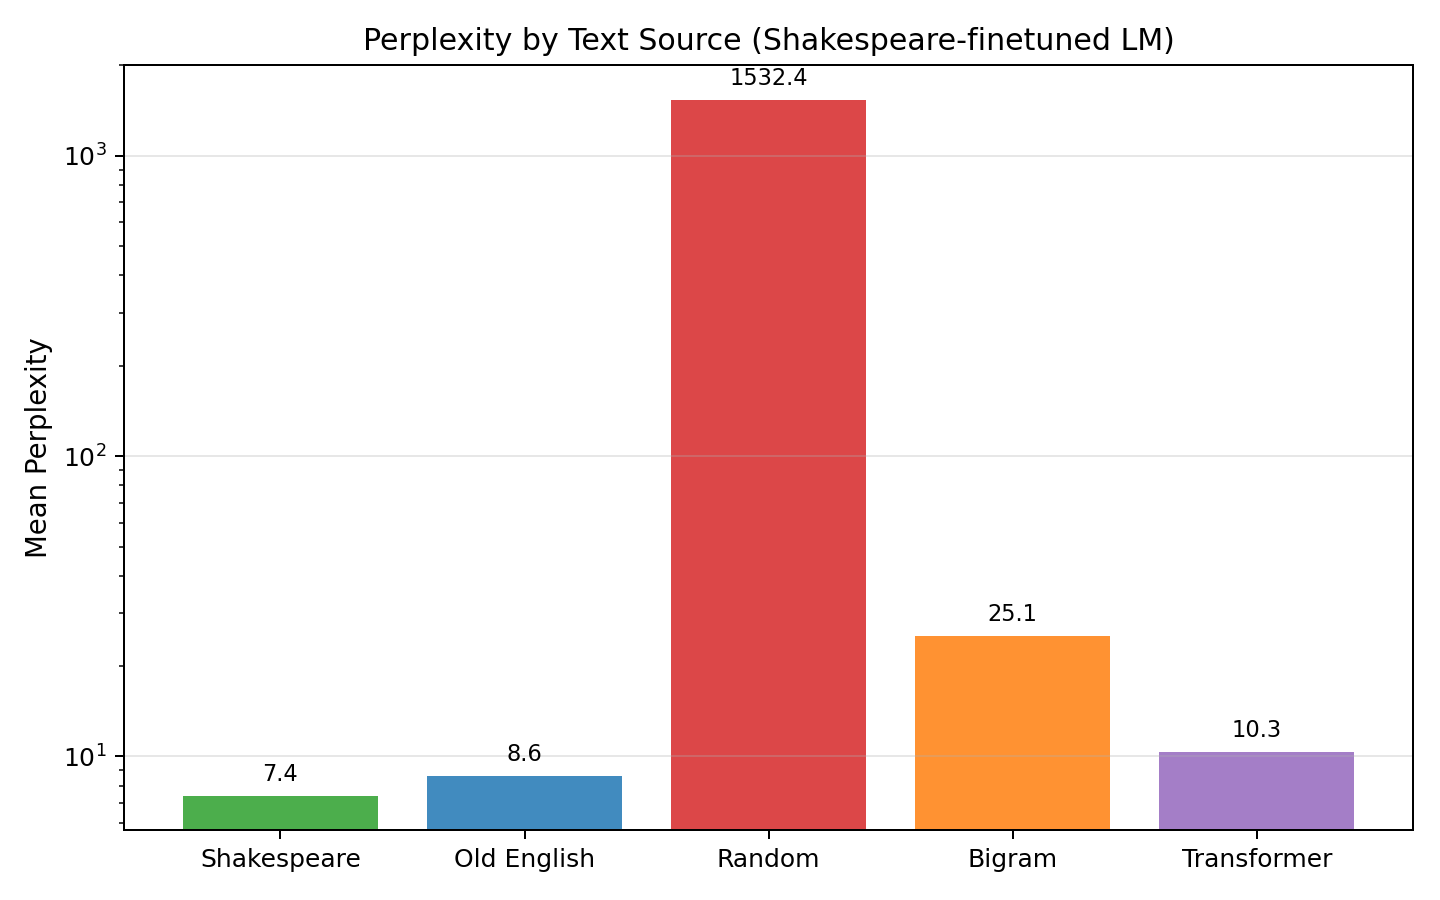

The data file committed next to this chart (first rows):
source, n, mean_ppl, min_ppl, max_ppl
real_sp, 40, 7.41, 6.8, 8.38
real_oe, 40, 8.62, 7.17, 9.59
random, 40, 1532, 797.5, 2355
bigram, 40, 25.14, 18.86, 33.78
transformer, 40, 10.35, 8.5, 12.2
